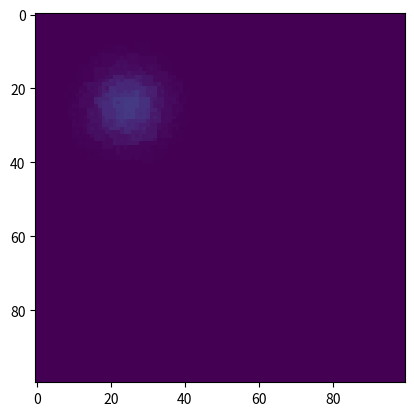

Write Python code to recreate this figure.
# -*- coding: utf-8 -*-
"""
Created on Thu Nov 26 12:49:33 2015

[redacted]
"""

import numpy as np
import random
import matplotlib.pyplot as plt
import math
import time
import matplotlib.animation as animation



class Cell_no_Organelles(object):
    """
    Representation of a simplified 2D cell. 
    """    

    def __init__(self, width = 100, height = 100, startCa = 100, maxCa = 2000, rate = 1):
        """
        Initialization function, saves an array storing cell shape, calciumConc, ion channels

        startCa
        maxCa
        rate = rate at which calcium moves from one position to adjacent position every time step
        """

        self.cyto = np.zeros((width,height))
        self.width = width
        self.height = height
        self.startCa = startCa
        self.maxCa = maxCa
        self.rate = rate
        if self.startCa <= self.maxCa:        
            self.cyto = self.cyto + self.startCa
        else: self.cyto = self.cyto + self.maxCa

    def setCa(self, x, y, calciumConc):
        """
        addCa to a position in cyto
        """
        
        if calciumConc <= self.maxCa:        
            self.cyto[x][y] = calciumConc 
        else:
            self.cyto[x][y] = self.maxCa
        return 


    def getCa(self, x, y):
        """
        Returns the [calcium] for a position in cyto
        """
        return self.cyto[x][y]


    def addCa(self, x, y, calciumConc):
        """
        addCa to a position in cyto
        """

        if self.cyto[x][y] + calciumConc <= self.maxCa:        
            self.cyto[x][y] = self.cyto[x][y] + calciumConc 
        else:
            self.cyto[x][y] = self.maxCa
        return 

    def subtractCa(self, x, y, calciumConc):
        """
        addCa to a position in cyto
        """

        if self.cyto[x][y] - calciumConc >= 0:        
            self.cyto[x][y] = self.cyto[x][y] - calciumConc 
        else:
            self.cyto[x][y] = 0
        return


    def getTotalCa(self):
        return np.sum(self.cyto)

    def getSurroundingPositions(self, x,y):
        """
        returns valid coordiates in a rectangular cell surrounding one x,y position
        """
        
        if x == 0:
            if y == 0:
                return [(x,y+1),(x+1,y+1),(x+1,y)]
            if y < self.height and y > 0:
                return [(x,y+1), (x,y-1), (x+1,y+1), (x+1,y), (x+1,y-1)]
            if y == self.height:
                return [(x,y-1), (x+1,y), (x+1,y-1)]

        if y == 0:
            if x < self.width and x > 0:
                return [(x+1,y), (x-1,y), (x+1,y+1), (x,y+1), (x-1,y+1)]
            if x == self.width:
                return [(x-1,y), (x,y+1), (x-1,y+1)]

        if x == self.width:
            if y == self.height:
                return [(x, y-1), (x-1,y), (x-1,y-1)]
            if y < self.width and y > 0:                
                return [(x-1,y), (x-1,y-1), (x, y-1), (x+1,y), (x+1,y+1)]            

            
        return [(x-1,y+1), (x,y+1), (x+1, y+1), (x-1,y), (x+1,y), (x-1,y-1), (x, y-1), (x+1,y-1)]


    def getSurroundingPositionsWithLowerCa(self, x, y):
        ans = []
        calciumConc = self.cyto[x][y]
        positions = self.getSurroundingPositions(x,y)
        for xy in positions:
            if self.cyto[xy[0]][xy[1]] < calciumConc:
                ans.append(xy)
        return ans
            

    def getCytoCa(self):
        return self.cyto

    def randomListXY(self):
        """
        returns list of positions in cell in random order
        """
        ans = []
        x = range(0, self.width-1)
        #random.shuffle(x)
        y = range(0, self.height-1)
        #random.shuffle(y)
        for i in range(len(x)):
            for j in range(len(y)):
                ans.append((x[i],y[j]))
        random.shuffle(ans)
        return ans

    def setBorderCa(self, calciumConc):
        self.cyto[0] = calciumConc
        self.cyto[-1] = calciumConc
        self.cyto[:,0] = calciumConc
        self.cyto[:,-1] = calciumConc
        return

    def update_mean(self):
        """
        Update calciumCon for each position
        
        return array of positions and calciumConc
        """
        randomXY = self.randomListXY()
        
        for i in range(len(randomXY)):
            self.setBorderCa(100)
            surroundingCa = 0
            testXYCa = self.cyto[randomXY[i][0]][randomXY[i][1]]
            surroundingXY = self.getSurroundingPositions(randomXY[i][0],randomXY[i][1])
            for j in range(len(surroundingXY)):
                surroundingCa += self.cyto[surroundingXY[j][0]][surroundingXY[j][1]]
            totalCa = testXYCa + surroundingCa
            averageCa = float(totalCa)/float(len(surroundingXY)+1)
            for j in range(len(surroundingXY)):
                self.setCa(surroundingXY[j][0],surroundingXY[j][1], averageCa)           
        return self.cyto

  
        
    
test = Cell_no_Organelles()
test.setCa(25,25,500)
#test.setCa(55,55,1000)
fig = plt.figure()
#==============================================================================
# movie = [(test.getCytoCa())]
# for i in range(30):   
#     test.update_mean()
#     movie = movie + [(test.getCytoCa())]
# plt.imshow(test.cyto)
#==============================================================================

im = plt.imshow(test.update_mean(), animated=True)

def runSim(*args):
    print(args)
    if args == (5,):
        test.setCa(40,40,500)
    if args == (20,):
        test.setCa(25,25,1000)        
    
    im.set_array(test.update_mean())
    return im,

ani = animation.FuncAnimation(fig, runSim, frames= 50,interval=50, blit=True)
plt.show()